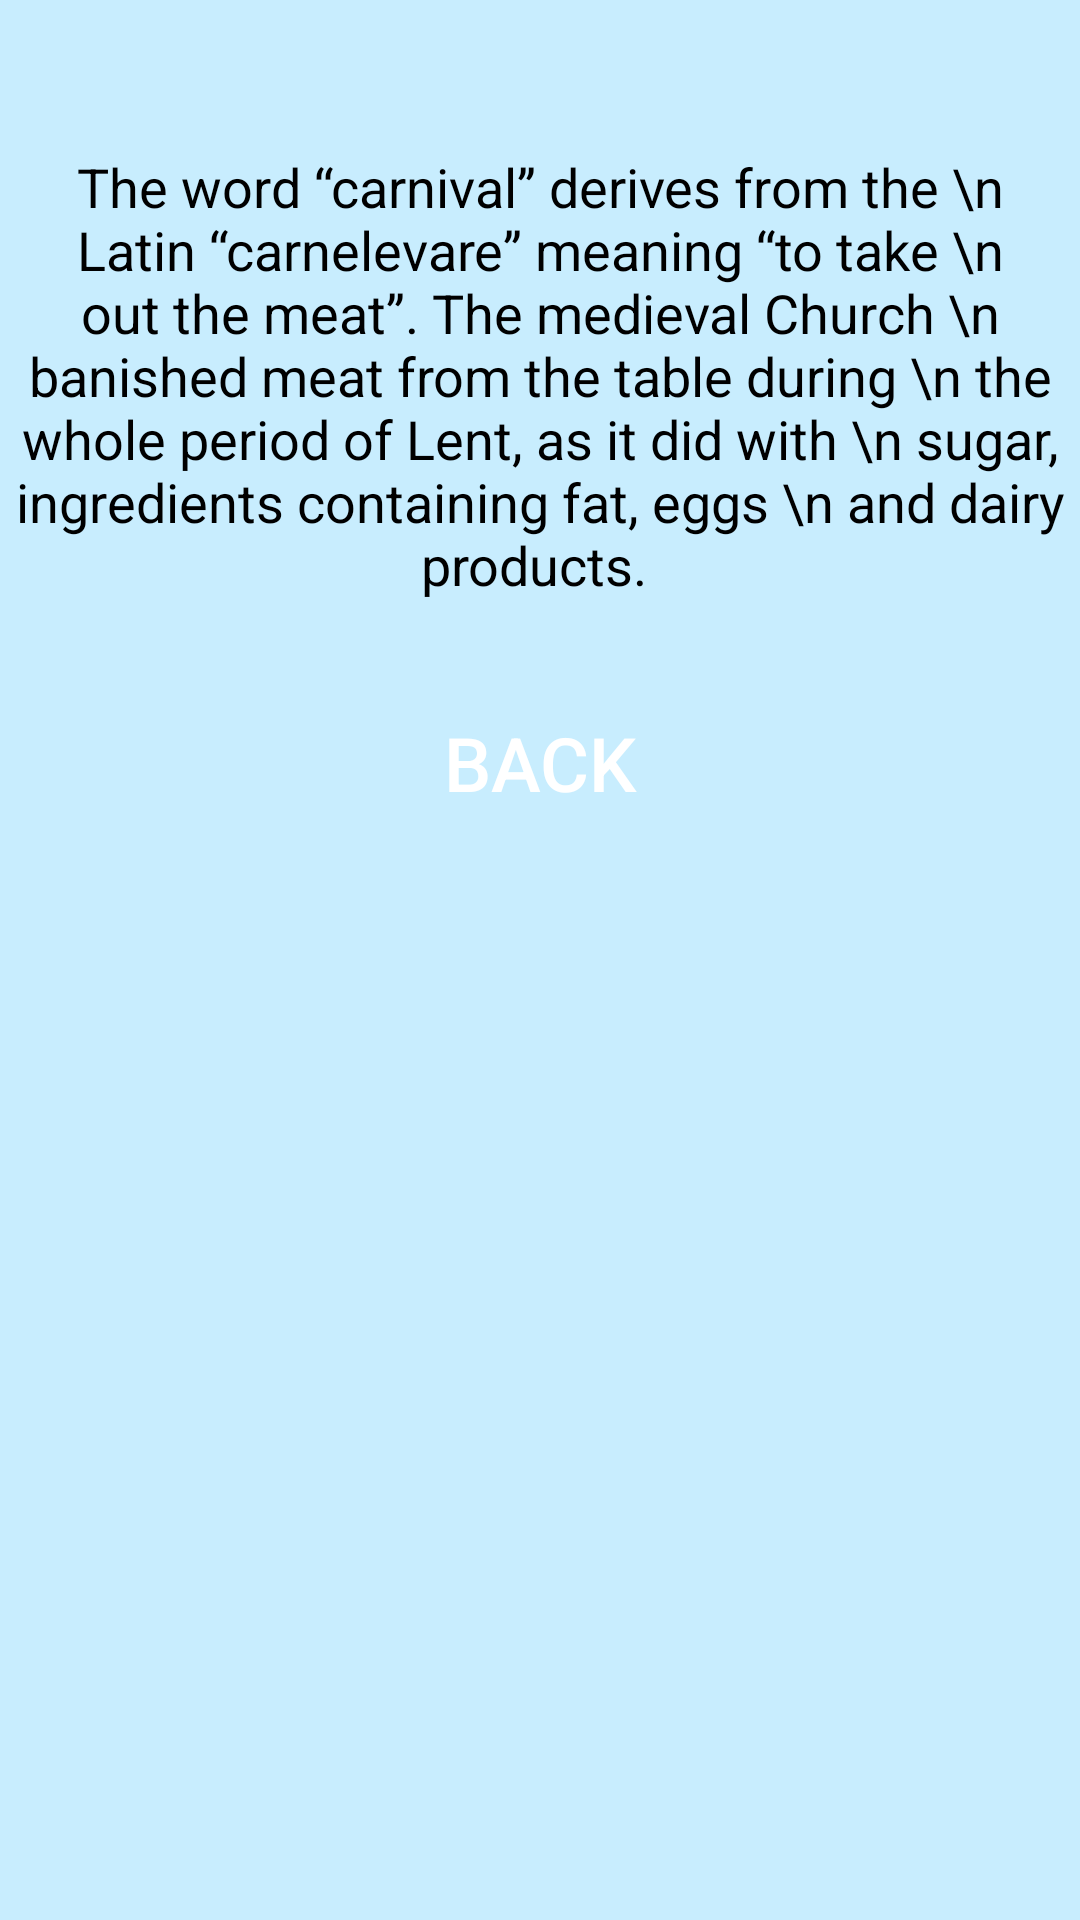

Write the Android layout XML for this screen, with the resource values it uses.
<!-- AndroidManifest.xml: application theme Theme.Animation_flower_1 -->
<!-- res/layout/activity_hoa1.xml -->
<?xml version="1.0" encoding="utf-8"?>
<LinearLayout xmlns:android="http://schemas.android.com/apk/res/android"
    xmlns:app="http://schemas.android.com/apk/res-auto"
    xmlns:tools="http://schemas.android.com/tools"
    android:layout_width="match_parent"
    android:layout_height="match_parent"
    android:orientation="vertical"
    android:background="#C8EDFE"
    tools:context=".Bai1.DetailHoa1">
    <ImageView
        android:transitionName="hoa3"
        android:layout_marginTop="25sp"
        android:layout_width="wrap_content"
        android:layout_height="wrap_content"
        android:layout_gravity="center"
        android:src="@drawable/removebg_plant_b_1"/>
    <TextView
        android:layout_width="350dp"
        android:layout_height="wrap_content"
        android:textSize="18sp"
        android:layout_marginTop="25dp"
        android:layout_gravity="center"
        android:textColor="@color/black"
        android:gravity="center"
        android:text="The word “carnival” derives from the \n Latin “carnelevare” meaning “to take \n out the meat”. The medieval Church \n banished meat from the table during \n the whole period of Lent, as it did with \n sugar, ingredients containing fat, eggs \n and dairy products. "/>
    <Button

        android:layout_width="300dp"
        android:layout_height="wrap_content"
        android:layout_gravity="center"
        android:background="@drawable/button"
        android:text="BACK"
        android:textColor="@color/white"
        android:layout_marginTop="30dp"
        android:textSize="25sp"/>
</LinearLayout>
<!-- resources referenced by this layout -->
<resources>
  <style name="Theme.Animation_flower_1" parent="Theme.MaterialComponents.DayNight.DarkActionBar">
          
          <item name="colorPrimary">@color/purple_500</item>
          <item name="colorPrimaryVariant">@color/purple_700</item>
          <item name="colorOnPrimary">@color/white</item>
          
          <item name="colorSecondary">@color/teal_200</item>
          <item name="colorSecondaryVariant">@color/teal_700</item>
          <item name="colorOnSecondary">@color/black</item>
          
          <item name="android:statusBarColor" tools:targetApi="l">?attr/colorPrimaryVariant</item>
          
      </style>
  <!-- not gathered from this repository: default colours our renderer supplied (Android Studio template values) -->
  <color name="purple_500">#FF6200EE</color>
  <color name="purple_700">#FF3700B3</color>
  <color name="teal_200">#FF03DAC5</color>
  <color name="teal_700">#FF018786</color>
  <color name="black">#FF000000</color>
  <color name="white">#FFFFFFFF</color>
</resources>
